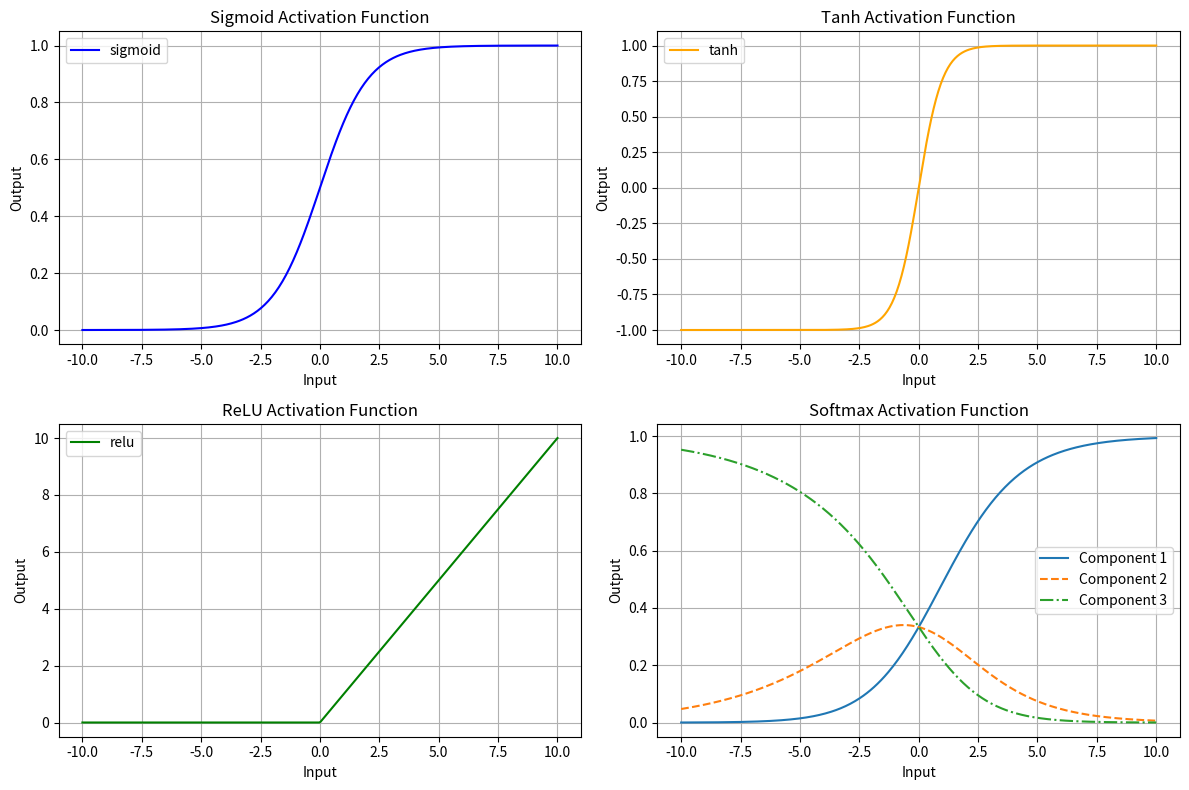

Python code for this plot:
import numpy as np
import matplotlib.pyplot as plt

def softmax(x):
    e_x = np.exp(x - np.max(x))
    return e_x / np.sum(e_x, axis=0)

x = np.linspace(-10, 10, 400)
y = {
    'sigmoid': 1 / (1 + np.exp(-x)),
    'tanh': np.tanh(x),
    'relu': np.maximum(0, x),
    'softmax': softmax(np.array([x, x * 0.5, x * 0.2])).T
}

plt.figure(figsize=(12, 8))
titles = ["Sigmoid", "Tanh", "ReLU", "Softmax"]
colors = ['blue', 'orange', 'green']
markers = ['-', '--', '-.']

for i, (key, y_values) in enumerate(y.items()):
    plt.subplot(2, 2, i + 1)
    if key == 'softmax':
        for j in range(y_values.shape[1]):
            plt.plot(x, y_values[:, j], label=f"Component {j+1}", linestyle=markers[j])
    else:
        plt.plot(x, y_values, label=key, color=colors[i])
    plt.title(f"{titles[i]} Activation Function")
    plt.xlabel("Input")
    plt.ylabel("Output")
    plt.grid(True)
    plt.legend()

plt.tight_layout()
plt.show()
